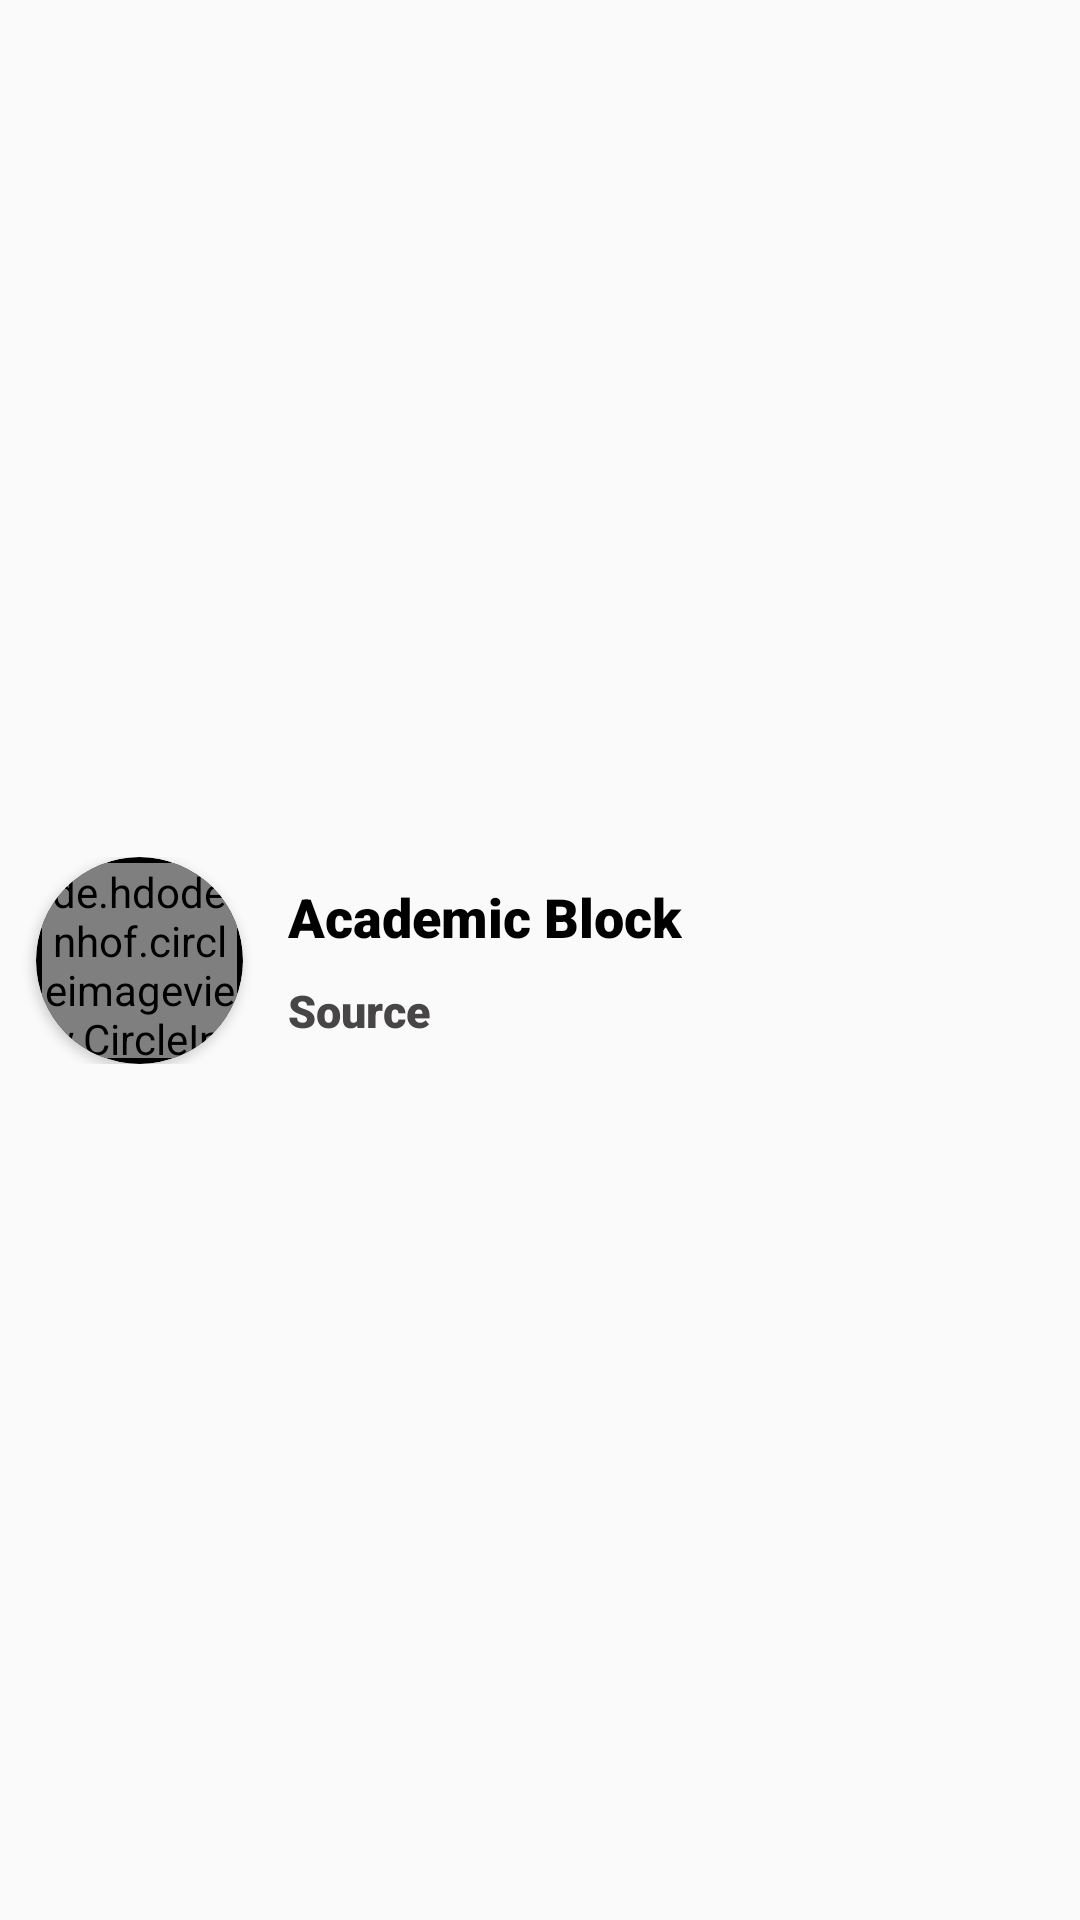

Produce the Android XML layout that renders to this screen, including the resource entries it uses.
<!-- AndroidManifest.xml: application theme Theme.AppCompat.Light.NoActionBar -->
<!-- res/layout/source_page_one_sample.xml -->
<?xml version="1.0" encoding="utf-8"?>
<androidx.constraintlayout.widget.ConstraintLayout xmlns:android="http://schemas.android.com/apk/res/android"
    xmlns:app="http://schemas.android.com/apk/res-auto"
    android:layout_width="match_parent"
    android:layout_height="match_parent">

    <LinearLayout
        android:layout_width="match_parent"
        android:layout_height="wrap_content"
        android:orientation="horizontal"
        android:layout_marginTop="7dp"
        android:layout_marginBottom="7dp"
        app:layout_constraintBottom_toBottomOf="parent"
        app:layout_constraintEnd_toEndOf="parent"
        app:layout_constraintStart_toStartOf="parent"
        app:layout_constraintTop_toTopOf="parent">
        <androidx.cardview.widget.CardView
            android:layout_width="wrap_content"
            android:layout_height="wrap_content"
            app:cardCornerRadius="65dp"
            android:layout_marginLeft="12dp"
            app:contentPadding="2dp"
            app:cardBackgroundColor="#000"
            >

        <de.hdodenhof.circleimageview.CircleImageView
            android:id="@+id/locImage"
            android:layout_width="65dp"
            android:layout_height="65dp"

            android:src="@drawable/boys_hostel1"/>
        </androidx.cardview.widget.CardView>
        <LinearLayout
            android:layout_width="wrap_content"
            android:layout_height="match_parent"
            android:orientation="vertical"
            android:gravity="center"
            android:layout_marginLeft="15dp">

            <TextView
                android:id="@+id/textView64"
                android:layout_width="match_parent"
                android:layout_height="wrap_content"
                android:layout_marginBottom="9dp"
                android:text="@string/ab"
                android:textColor="#000"
                android:textSize="18dp"
                app:fontFamily="sans-serif-black" />

            <TextView
                android:id="@+id/textView65"
                android:layout_width="match_parent"
                android:layout_height="wrap_content"
                android:text="@string/source"
                android:textColor="#474545"
                android:textSize="15sp"
                app:fontFamily="sans-serif-black" />
        </LinearLayout>
    </LinearLayout>

</androidx.constraintlayout.widget.ConstraintLayout>
<!-- resources referenced by this layout -->
<resources>
  <!-- drawable boys_hostel1: jpg bitmap (drawable, 20037 bytes) -->
  <string name="ab">Academic Block</string>
  <string name="source">Source</string>
</resources>
